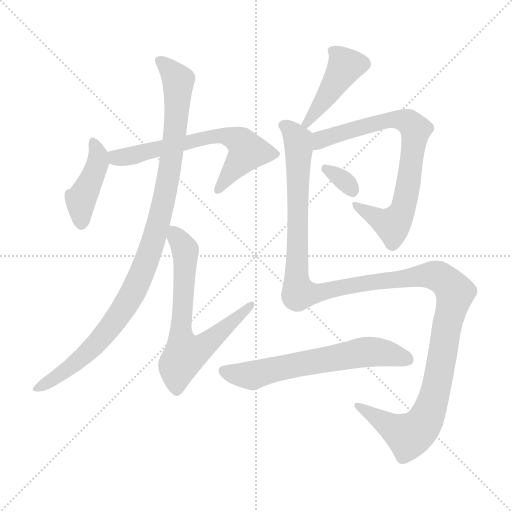
t = 0.00 s
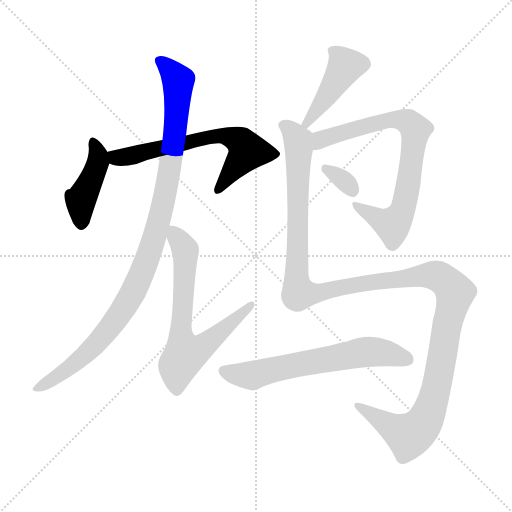
t = 1.59 s
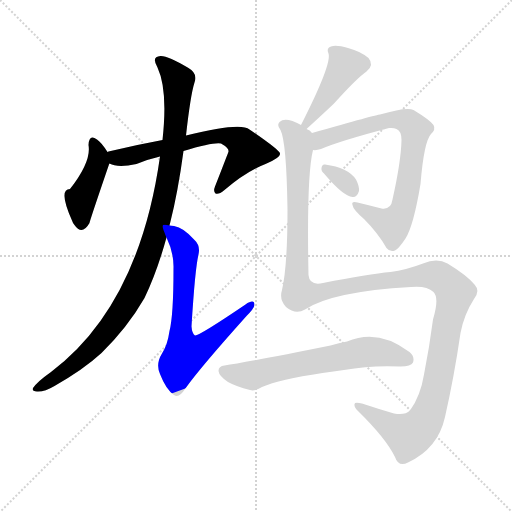
t = 3.18 s
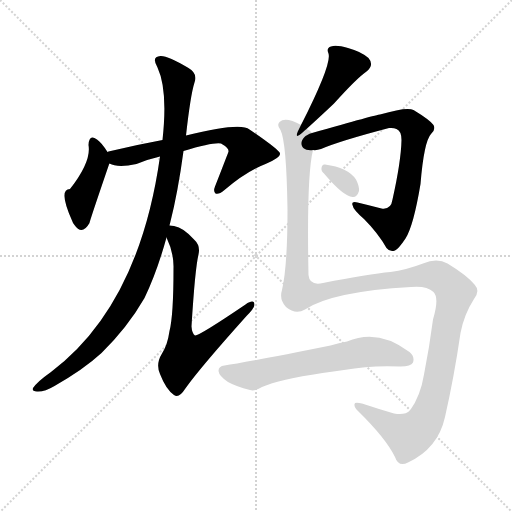
t = 4.77 s
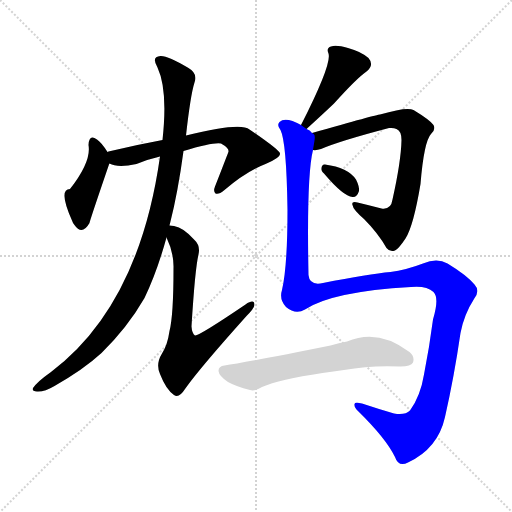
t = 6.36 s
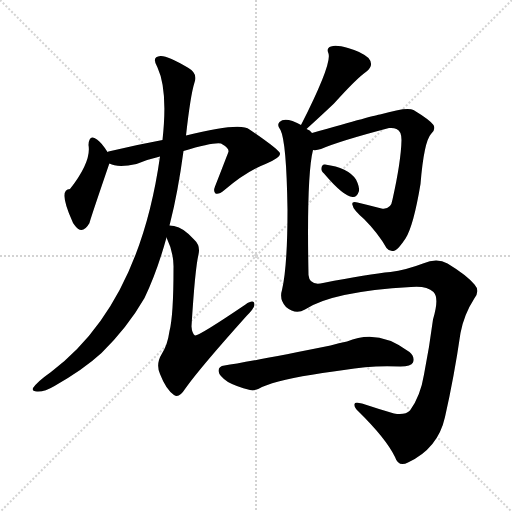
t = 7.95 s

The animated SVG that drew these frames (rendered in a browser with its animation timeline set to each time). Animation: 9 CSS @keyframes rules; one cycle of 7.95 s.

<svg version="1.1" viewBox="0 0 1024 1024" xmlns="http://www.w3.org/2000/svg">
  <g stroke="lightgray" stroke-dasharray="1,1" stroke-width="1" transform="scale(4, 4)">
    <line x1="0" y1="0" x2="256" y2="256"></line>
    <line x1="256" y1="0" x2="0" y2="256"></line>
    <line x1="128" y1="0" x2="128" y2="256"></line>
    <line x1="0" y1="128" x2="256" y2="128"></line>
  </g>
<g transform="scale(1, -1) translate(0, -900)">
   <style type="text/css">
    @keyframes keyframes0 {
      from {
       stroke: blue;
       stroke-dashoffset: 424;
       stroke-width: 128;
       }
       58% {
       animation-timing-function: step-end;
       stroke: blue;
       stroke-dashoffset: 0;
       stroke-width: 128;
       }
       to {
       stroke: black;
       stroke-width: 1024;
       }
       }
       #make-me-a-hanzi-animation-0 {
         animation: keyframes0 0.595052s both;
         animation-delay: 0.000000s;
         animation-timing-function: linear;
       }
    @keyframes keyframes1 {
      from {
       stroke: blue;
       stroke-dashoffset: 649;
       stroke-width: 128;
       }
       68% {
       animation-timing-function: step-end;
       stroke: blue;
       stroke-dashoffset: 0;
       stroke-width: 128;
       }
       to {
       stroke: black;
       stroke-width: 1024;
       }
       }
       #make-me-a-hanzi-animation-1 {
         animation: keyframes1 0.778158s both;
         animation-delay: 0.595052s;
         animation-timing-function: linear;
       }
    @keyframes keyframes2 {
      from {
       stroke: blue;
       stroke-dashoffset: 1020;
       stroke-width: 128;
       }
       77% {
       animation-timing-function: step-end;
       stroke: blue;
       stroke-dashoffset: 0;
       stroke-width: 128;
       }
       to {
       stroke: black;
       stroke-width: 1024;
       }
       }
       #make-me-a-hanzi-animation-2 {
         animation: keyframes2 1.080078s both;
         animation-delay: 1.373210s;
         animation-timing-function: linear;
       }
    @keyframes keyframes3 {
      from {
       stroke: blue;
       stroke-dashoffset: 688;
       stroke-width: 128;
       }
       69% {
       animation-timing-function: step-end;
       stroke: blue;
       stroke-dashoffset: 0;
       stroke-width: 128;
       }
       to {
       stroke: black;
       stroke-width: 1024;
       }
       }
       #make-me-a-hanzi-animation-3 {
         animation: keyframes3 0.809896s both;
         animation-delay: 2.453288s;
         animation-timing-function: linear;
       }
    @keyframes keyframes4 {
      from {
       stroke: blue;
       stroke-dashoffset: 431;
       stroke-width: 128;
       }
       58% {
       animation-timing-function: step-end;
       stroke: blue;
       stroke-dashoffset: 0;
       stroke-width: 128;
       }
       to {
       stroke: black;
       stroke-width: 1024;
       }
       }
       #make-me-a-hanzi-animation-4 {
         animation: keyframes4 0.600749s both;
         animation-delay: 3.263184s;
         animation-timing-function: linear;
       }
    @keyframes keyframes5 {
      from {
       stroke: blue;
       stroke-dashoffset: 759;
       stroke-width: 128;
       }
       71% {
       animation-timing-function: step-end;
       stroke: blue;
       stroke-dashoffset: 0;
       stroke-width: 128;
       }
       to {
       stroke: black;
       stroke-width: 1024;
       }
       }
       #make-me-a-hanzi-animation-5 {
         animation: keyframes5 0.867676s both;
         animation-delay: 3.863932s;
         animation-timing-function: linear;
       }
    @keyframes keyframes6 {
      from {
       stroke: blue;
       stroke-dashoffset: 325;
       stroke-width: 128;
       }
       51% {
       animation-timing-function: step-end;
       stroke: blue;
       stroke-dashoffset: 0;
       stroke-width: 128;
       }
       to {
       stroke: black;
       stroke-width: 1024;
       }
       }
       #make-me-a-hanzi-animation-6 {
         animation: keyframes6 0.514486s both;
         animation-delay: 4.731608s;
         animation-timing-function: linear;
       }
    @keyframes keyframes7 {
      from {
       stroke: blue;
       stroke-dashoffset: 1356;
       stroke-width: 128;
       }
       82% {
       animation-timing-function: step-end;
       stroke: blue;
       stroke-dashoffset: 0;
       stroke-width: 128;
       }
       to {
       stroke: black;
       stroke-width: 1024;
       }
       }
       #make-me-a-hanzi-animation-7 {
         animation: keyframes7 1.353516s both;
         animation-delay: 5.246094s;
         animation-timing-function: linear;
       }
    @keyframes keyframes8 {
      from {
       stroke: blue;
       stroke-dashoffset: 631;
       stroke-width: 128;
       }
       67% {
       animation-timing-function: step-end;
       stroke: blue;
       stroke-dashoffset: 0;
       stroke-width: 128;
       }
       to {
       stroke: black;
       stroke-width: 1024;
       }
       }
       #make-me-a-hanzi-animation-8 {
         animation: keyframes8 0.763509s both;
         animation-delay: 6.599609s;
         animation-timing-function: linear;
       }
</style>
<path d="M 215.0 596.0 Q 203.0 615.0 194.0 621.0 Q 178.0 633.0 177.0 610.0 Q 183.0 577.0 140.0 522.0 Q 116.0 522.0 144.0 459.0 Q 145.0 455.0 149.0 450.0 Q 164.0 428.0 179.0 454.0 Q 179.0 457.0 218.0 571.0 Q 218.0 572.0 219.0 573.0 C 223.0 584.0 223.0 584.0 215.0 596.0 Z" fill="lightgray"></path> 
<path d="M 367.0 598.0 Q 427.0 616.0 442.0 613.0 Q 458.0 604.0 457.0 597.0 Q 457.0 596.0 430.0 527.0 Q 426.0 517.0 431.0 513.0 Q 437.0 510.0 449.0 520.0 Q 492.0 557.0 531.0 572.0 Q 562.0 585.0 560.0 593.0 Q 559.0 600.0 499.0 641.0 Q 481.0 656.0 372.0 629.0 L 325.0 620.0 Q 271.0 610.0 217.0 597.0 Q 216.0 597.0 215.0 596.0 C 186.0 588.0 190.0 582.0 219.0 573.0 Q 235.0 564.0 273.0 572.0 Q 294.0 581.0 320.0 587.0 L 367.0 598.0 Z" fill="lightgray"></path> 
<path d="M 339.0 449.0 Q 339.0 450.0 340.0 453.0 Q 356.0 516.0 367.0 598.0 L 372.0 629.0 Q 381.0 710.0 389.0 735.0 Q 396.0 753.0 377.0 764.0 Q 335.0 789.0 321.0 788.0 Q 302.0 787.0 315.0 765.0 Q 336.0 720.0 325.0 620.0 L 320.0 587.0 Q 278.0 289.0 102.0 156.0 Q 75.0 137.0 66.0 124.0 Q 63.0 117.0 74.0 117.0 Q 89.0 116.0 109.0 128.0 Q 167.0 161.0 203.0 194.0 Q 255.0 245.0 289.0 304.0 Q 314.0 356.0 333.0 425.0 L 339.0 449.0 Z" fill="lightgray"></path> 
<path d="M 333.0 425.0 Q 348.0 394.0 347.0 363.0 Q 347.0 269.0 339.0 238.0 Q 335.0 210.0 324.0 193.0 Q 311.0 172.0 320.0 152.0 Q 332.0 121.0 348.0 110.0 Q 358.0 103.0 370.0 122.0 Q 398.0 162.0 493.0 268.0 Q 508.0 283.0 509.0 290.0 Q 509.0 303.0 491.0 291.0 Q 398.0 228.0 390.0 229.0 Q 384.0 233.0 383.0 247.0 Q 390.0 362.0 397.0 391.0 Q 401.0 409.0 389.0 420.0 Q 367.0 445.0 348.0 448.0 Q 342.0 449.0 339.0 449.0 C 322.0 452.0 322.0 452.0 333.0 425.0 Z" fill="lightgray"></path> 
<path d="M 613.0 642.0 Q 647.0 673.0 668.0 693.0 Q 714.0 744.0 733.0 757.0 Q 749.0 770.0 737.0 784.0 Q 722.0 797.0 696.0 804.0 Q 672.0 811.0 662.0 807.0 Q 652.0 804.0 657.0 793.0 Q 664.0 772.0 602.0 650.0 C 588.0 623.0 591.0 622.0 613.0 642.0 Z" fill="lightgray"></path> 
<path d="M 626.0 600.0 Q 633.0 599.0 642.0 602.0 Q 679.0 618.0 778.0 644.0 Q 787.0 645.0 793.0 642.0 Q 803.0 638.0 803.0 620.0 Q 802.0 577.0 785.0 501.0 Q 782.0 480.0 763.0 483.0 Q 736.0 490.0 715.0 495.0 Q 702.0 498.0 705.0 490.0 Q 706.0 481.0 728.0 462.0 Q 756.0 434.0 773.0 404.0 Q 780.0 395.0 790.0 399.0 Q 797.0 402.0 811.0 423.0 Q 827.0 448.0 841.0 532.0 Q 848.0 617.0 862.0 632.0 Q 872.0 641.0 867.0 650.0 Q 860.0 660.0 827.0 680.0 Q 814.0 687.0 760.0 671.0 Q 754.0 671.0 624.0 634.0 C 595.0 626.0 596.0 596.0 626.0 600.0 Z" fill="lightgray"></path> 
<path d="M 648.0 553.0 Q 687.0 507.0 705.0 506.0 Q 714.0 505.0 718.0 518.0 Q 719.0 527.0 712.0 541.0 Q 696.0 565.0 650.0 571.0 Q 644.0 572.0 643.0 564.0 Q 642.0 558.0 648.0 553.0 Z" fill="lightgray"></path> 
<path d="M 610.0 281.0 Q 664.0 317.0 822.0 326.0 Q 853.0 329.0 867.0 316.0 Q 879.0 304.0 866.0 261.0 Q 859.0 207.0 848.0 151.0 Q 841.0 108.0 820.0 79.0 Q 810.0 69.0 788.0 73.0 Q 754.0 83.0 724.0 93.0 Q 708.0 97.0 709.0 91.0 Q 708.0 85.0 717.0 77.0 Q 772.0 23.0 790.0 -14.0 Q 797.0 -35.0 816.0 -25.0 Q 876.0 3.0 890.0 66.0 Q 908.0 145.0 921.0 234.0 Q 928.0 271.0 948.0 302.0 Q 961.0 318.0 949.0 331.0 Q 933.0 350.0 895.0 373.0 Q 874.0 385.0 846.0 373.0 Q 812.0 360.0 781.0 356.0 Q 738.0 352.0 646.0 334.0 Q 619.0 328.0 617.0 350.0 Q 613.0 548.0 626.0 600.0 C 631.0 630.0 631.0 630.0 624.0 634.0 Q 620.0 640.0 613.0 642.0 L 602.0 650.0 Q 595.0 654.0 585.0 658.0 Q 567.0 664.0 559.0 656.0 Q 553.0 650.0 561.0 640.0 Q 573.0 616.0 575.0 481.0 Q 575.0 367.0 564.0 320.0 Q 558.0 301.0 572.0 286.0 Q 591.0 270.0 610.0 281.0 Z" fill="lightgray"></path> 
<path d="M 645.0 154.0 Q 667.0 157.0 688.0 160.0 Q 742.0 170.0 801.0 167.0 Q 822.0 167.0 826.0 175.0 Q 830.0 187.0 819.0 196.0 Q 756.0 244.0 694.0 217.0 Q 678.0 214.0 661.0 209.0 Q 492.0 175.0 449.0 169.0 Q 437.0 168.0 437.0 158.0 Q 438.0 148.0 456.0 136.0 Q 472.0 127.0 500.0 120.0 Q 510.0 117.0 524.0 126.0 Q 558.0 141.0 645.0 154.0 Z" fill="lightgray"></path> 
      <clipPath id="make-me-a-hanzi-clip-0">
      <path d="M 215.0 596.0 Q 203.0 615.0 194.0 621.0 Q 178.0 633.0 177.0 610.0 Q 183.0 577.0 140.0 522.0 Q 116.0 522.0 144.0 459.0 Q 145.0 455.0 149.0 450.0 Q 164.0 428.0 179.0 454.0 Q 179.0 457.0 218.0 571.0 Q 218.0 572.0 219.0 573.0 C 223.0 584.0 223.0 584.0 215.0 596.0 Z" fill="lightgray"></path>
      </clipPath>
      <path clip-path="url(#make-me-a-hanzi-clip-0)" d="M 186.0 615.0 L 196.0 576.0 L 161.0 500.0 L 164.0 456.0 " fill="none" id="make-me-a-hanzi-animation-0" stroke-dasharray="296 592" stroke-linecap="round"></path>

      <clipPath id="make-me-a-hanzi-clip-1">
      <path d="M 367.0 598.0 Q 427.0 616.0 442.0 613.0 Q 458.0 604.0 457.0 597.0 Q 457.0 596.0 430.0 527.0 Q 426.0 517.0 431.0 513.0 Q 437.0 510.0 449.0 520.0 Q 492.0 557.0 531.0 572.0 Q 562.0 585.0 560.0 593.0 Q 559.0 600.0 499.0 641.0 Q 481.0 656.0 372.0 629.0 L 325.0 620.0 Q 271.0 610.0 217.0 597.0 Q 216.0 597.0 215.0 596.0 C 186.0 588.0 190.0 582.0 219.0 573.0 Q 235.0 564.0 273.0 572.0 Q 294.0 581.0 320.0 587.0 L 367.0 598.0 Z" fill="lightgray"></path>
      </clipPath>
      <path clip-path="url(#make-me-a-hanzi-clip-1)" d="M 219.0 591.0 L 236.0 584.0 L 261.0 588.0 L 375.0 613.0 L 387.0 621.0 L 452.0 629.0 L 477.0 619.0 L 495.0 597.0 L 435.0 520.0 " fill="none" id="make-me-a-hanzi-animation-1" stroke-dasharray="521 1042" stroke-linecap="round"></path>

      <clipPath id="make-me-a-hanzi-clip-2">
      <path d="M 339.0 449.0 Q 339.0 450.0 340.0 453.0 Q 356.0 516.0 367.0 598.0 L 372.0 629.0 Q 381.0 710.0 389.0 735.0 Q 396.0 753.0 377.0 764.0 Q 335.0 789.0 321.0 788.0 Q 302.0 787.0 315.0 765.0 Q 336.0 720.0 325.0 620.0 L 320.0 587.0 Q 278.0 289.0 102.0 156.0 Q 75.0 137.0 66.0 124.0 Q 63.0 117.0 74.0 117.0 Q 89.0 116.0 109.0 128.0 Q 167.0 161.0 203.0 194.0 Q 255.0 245.0 289.0 304.0 Q 314.0 356.0 333.0 425.0 L 339.0 449.0 Z" fill="lightgray"></path>
      </clipPath>
      <path clip-path="url(#make-me-a-hanzi-clip-2)" d="M 321.0 776.0 L 357.0 739.0 L 353.0 664.0 L 329.0 504.0 L 290.0 369.0 L 264.0 310.0 L 194.0 214.0 L 123.0 152.0 L 73.0 124.0 " fill="none" id="make-me-a-hanzi-animation-2" stroke-dasharray="892 1784" stroke-linecap="round"></path>

      <clipPath id="make-me-a-hanzi-clip-3">
      <path d="M 333.0 425.0 Q 348.0 394.0 347.0 363.0 Q 347.0 269.0 339.0 238.0 Q 335.0 210.0 324.0 193.0 Q 311.0 172.0 320.0 152.0 Q 332.0 121.0 348.0 110.0 Q 358.0 103.0 370.0 122.0 Q 398.0 162.0 493.0 268.0 Q 508.0 283.0 509.0 290.0 Q 509.0 303.0 491.0 291.0 Q 398.0 228.0 390.0 229.0 Q 384.0 233.0 383.0 247.0 Q 390.0 362.0 397.0 391.0 Q 401.0 409.0 389.0 420.0 Q 367.0 445.0 348.0 448.0 Q 342.0 449.0 339.0 449.0 C 322.0 452.0 322.0 452.0 333.0 425.0 Z" fill="lightgray"></path>
      </clipPath>
      <path clip-path="url(#make-me-a-hanzi-clip-3)" d="M 343.0 442.0 L 371.0 399.0 L 361.0 225.0 L 370.0 191.0 L 400.0 202.0 L 461.0 251.0 L 465.0 261.0 L 479.0 265.0 L 483.0 279.0 L 493.0 280.0 L 500.0 289.0 " fill="none" id="make-me-a-hanzi-animation-3" stroke-dasharray="560 1120" stroke-linecap="round"></path>

      <clipPath id="make-me-a-hanzi-clip-4">
      <path d="M 613.0 642.0 Q 647.0 673.0 668.0 693.0 Q 714.0 744.0 733.0 757.0 Q 749.0 770.0 737.0 784.0 Q 722.0 797.0 696.0 804.0 Q 672.0 811.0 662.0 807.0 Q 652.0 804.0 657.0 793.0 Q 664.0 772.0 602.0 650.0 C 588.0 623.0 591.0 622.0 613.0 642.0 Z" fill="lightgray"></path>
      </clipPath>
      <path clip-path="url(#make-me-a-hanzi-clip-4)" d="M 668.0 797.0 L 691.0 768.0 L 614.0 654.0 " fill="none" id="make-me-a-hanzi-animation-4" stroke-dasharray="303 606" stroke-linecap="round"></path>

      <clipPath id="make-me-a-hanzi-clip-5">
      <path d="M 626.0 600.0 Q 633.0 599.0 642.0 602.0 Q 679.0 618.0 778.0 644.0 Q 787.0 645.0 793.0 642.0 Q 803.0 638.0 803.0 620.0 Q 802.0 577.0 785.0 501.0 Q 782.0 480.0 763.0 483.0 Q 736.0 490.0 715.0 495.0 Q 702.0 498.0 705.0 490.0 Q 706.0 481.0 728.0 462.0 Q 756.0 434.0 773.0 404.0 Q 780.0 395.0 790.0 399.0 Q 797.0 402.0 811.0 423.0 Q 827.0 448.0 841.0 532.0 Q 848.0 617.0 862.0 632.0 Q 872.0 641.0 867.0 650.0 Q 860.0 660.0 827.0 680.0 Q 814.0 687.0 760.0 671.0 Q 754.0 671.0 624.0 634.0 C 595.0 626.0 596.0 596.0 626.0 600.0 Z" fill="lightgray"></path>
      </clipPath>
      <path clip-path="url(#make-me-a-hanzi-clip-5)" d="M 630.0 606.0 L 644.0 624.0 L 774.0 661.0 L 806.0 660.0 L 831.0 641.0 L 820.0 546.0 L 798.0 464.0 L 785.0 451.0 L 712.0 489.0 " fill="none" id="make-me-a-hanzi-animation-5" stroke-dasharray="631 1262" stroke-linecap="round"></path>

      <clipPath id="make-me-a-hanzi-clip-6">
      <path d="M 648.0 553.0 Q 687.0 507.0 705.0 506.0 Q 714.0 505.0 718.0 518.0 Q 719.0 527.0 712.0 541.0 Q 696.0 565.0 650.0 571.0 Q 644.0 572.0 643.0 564.0 Q 642.0 558.0 648.0 553.0 Z" fill="lightgray"></path>
      </clipPath>
      <path clip-path="url(#make-me-a-hanzi-clip-6)" d="M 652.0 562.0 L 688.0 539.0 L 705.0 519.0 " fill="none" id="make-me-a-hanzi-animation-6" stroke-dasharray="197 394" stroke-linecap="round"></path>

      <clipPath id="make-me-a-hanzi-clip-7">
      <path d="M 610.0 281.0 Q 664.0 317.0 822.0 326.0 Q 853.0 329.0 867.0 316.0 Q 879.0 304.0 866.0 261.0 Q 859.0 207.0 848.0 151.0 Q 841.0 108.0 820.0 79.0 Q 810.0 69.0 788.0 73.0 Q 754.0 83.0 724.0 93.0 Q 708.0 97.0 709.0 91.0 Q 708.0 85.0 717.0 77.0 Q 772.0 23.0 790.0 -14.0 Q 797.0 -35.0 816.0 -25.0 Q 876.0 3.0 890.0 66.0 Q 908.0 145.0 921.0 234.0 Q 928.0 271.0 948.0 302.0 Q 961.0 318.0 949.0 331.0 Q 933.0 350.0 895.0 373.0 Q 874.0 385.0 846.0 373.0 Q 812.0 360.0 781.0 356.0 Q 738.0 352.0 646.0 334.0 Q 619.0 328.0 617.0 350.0 Q 613.0 548.0 626.0 600.0 C 631.0 630.0 631.0 630.0 624.0 634.0 Q 620.0 640.0 613.0 642.0 L 602.0 650.0 Q 595.0 654.0 585.0 658.0 Q 567.0 664.0 559.0 656.0 Q 553.0 650.0 561.0 640.0 Q 573.0 616.0 575.0 481.0 Q 575.0 367.0 564.0 320.0 Q 558.0 301.0 572.0 286.0 Q 591.0 270.0 610.0 281.0 Z" fill="lightgray"></path>
      </clipPath>
      <path clip-path="url(#make-me-a-hanzi-clip-7)" d="M 568.0 649.0 L 588.0 632.0 L 598.0 603.0 L 593.0 342.0 L 598.0 313.0 L 624.0 312.0 L 713.0 331.0 L 861.0 350.0 L 886.0 342.0 L 910.0 315.0 L 869.0 108.0 L 843.0 48.0 L 815.0 30.0 L 717.0 89.0 " fill="none" id="make-me-a-hanzi-animation-7" stroke-dasharray="1228 2456" stroke-linecap="round"></path>

      <clipPath id="make-me-a-hanzi-clip-8">
      <path d="M 645.0 154.0 Q 667.0 157.0 688.0 160.0 Q 742.0 170.0 801.0 167.0 Q 822.0 167.0 826.0 175.0 Q 830.0 187.0 819.0 196.0 Q 756.0 244.0 694.0 217.0 Q 678.0 214.0 661.0 209.0 Q 492.0 175.0 449.0 169.0 Q 437.0 168.0 437.0 158.0 Q 438.0 148.0 456.0 136.0 Q 472.0 127.0 500.0 120.0 Q 510.0 117.0 524.0 126.0 Q 558.0 141.0 645.0 154.0 Z" fill="lightgray"></path>
      </clipPath>
      <path clip-path="url(#make-me-a-hanzi-clip-8)" d="M 448.0 158.0 L 499.0 148.0 L 552.0 163.0 L 746.0 197.0 L 815.0 181.0 " fill="none" id="make-me-a-hanzi-animation-8" stroke-dasharray="503 1006" stroke-linecap="round"></path>

</g>
</svg>
